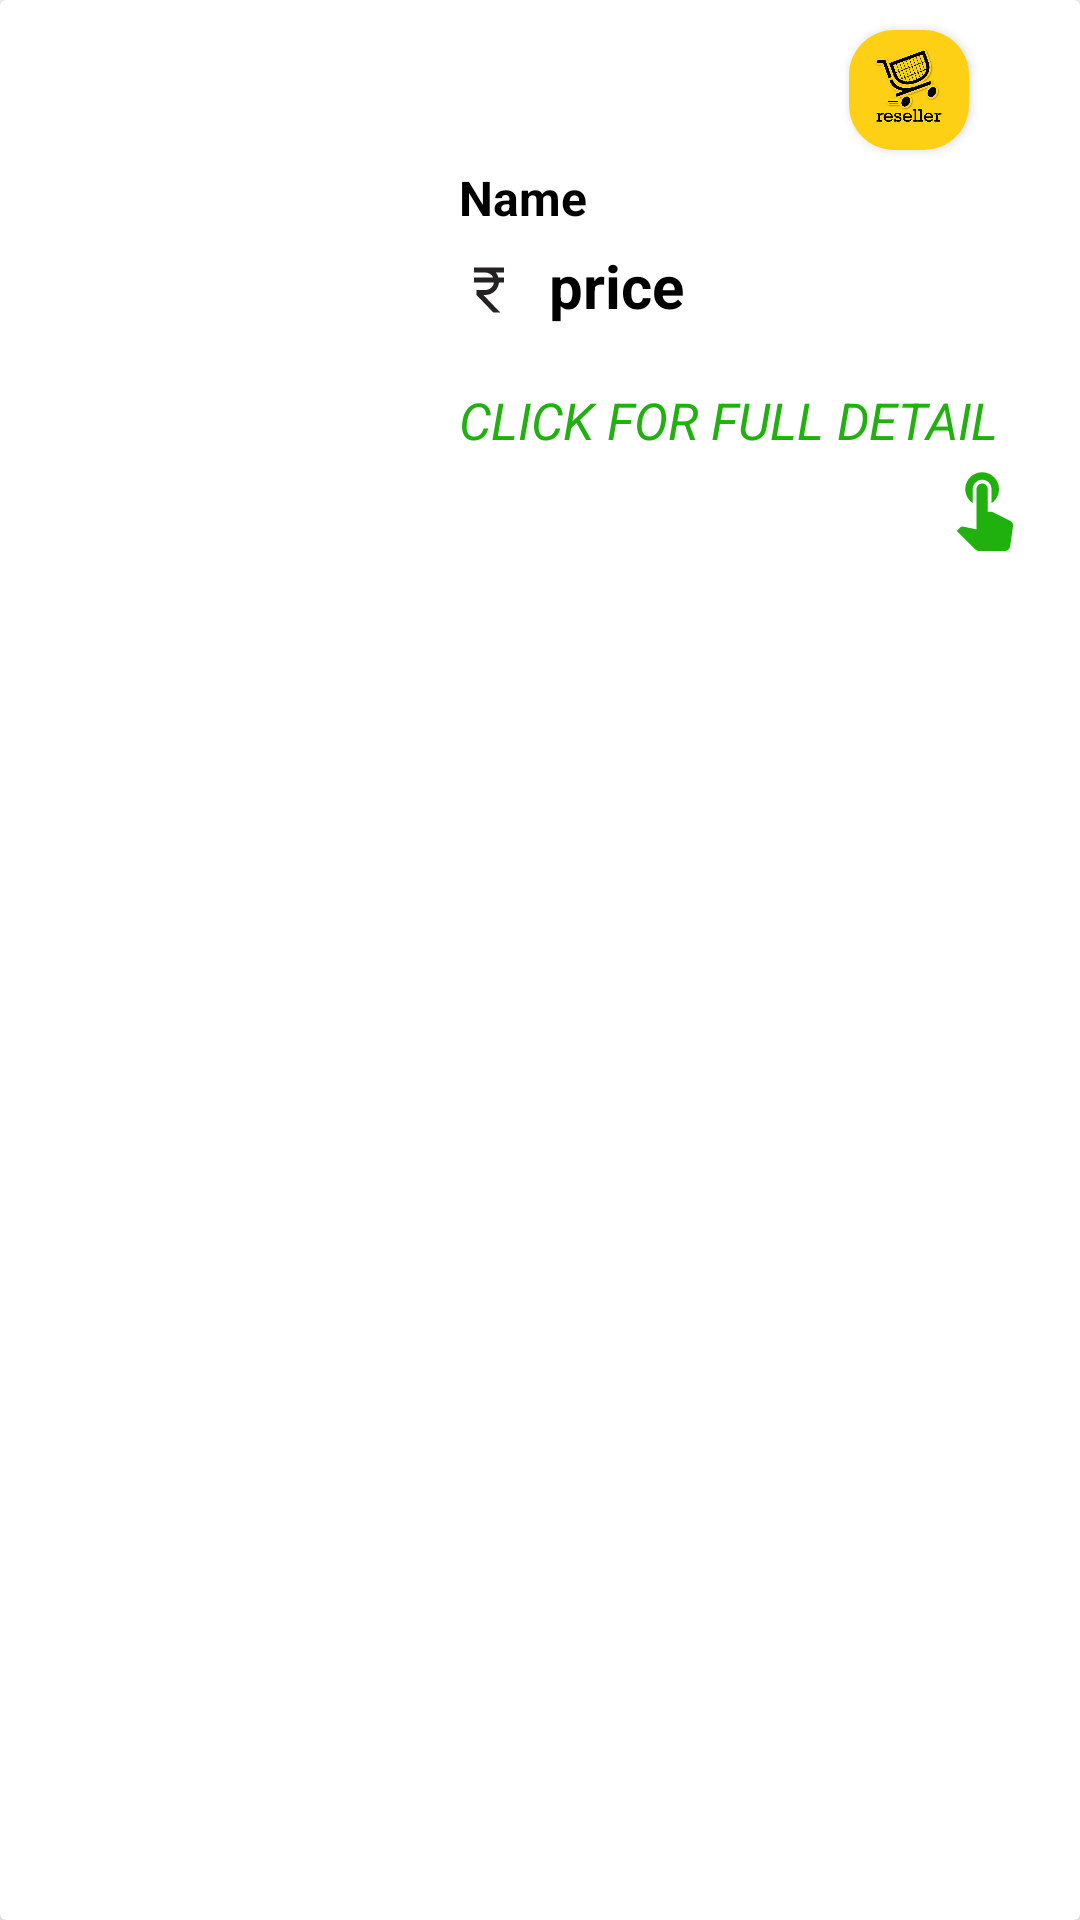

This screen was rendered from an Android layout file. Write that file and the resources it references.
<!-- AndroidManifest.xml: application theme Theme.MaterialComponents.Light.NoActionBar -->
<!-- res/layout/data_recycle_list.xml -->
<?xml version="1.0" encoding="utf-8"?>
<androidx.cardview.widget.CardView
    xmlns:android="http://schemas.android.com/apk/res/android"
    android:layout_width="match_parent"
    android:layout_height="wrap_content"
    app:cardElevation="8dp"
    xmlns:app="http://schemas.android.com/apk/res-auto">




    <LinearLayout
        android:layout_width="match_parent"
        android:layout_height="210dp"
        android:gravity="center_vertical"
        android:padding="8dp"

        android:id="@+id/row">


        <ImageView
            android:id="@+id/imagecontact"
            android:layout_width="140dp"
            android:layout_height="190dp"

            android:contentDescription="contactimage"
            android:src="@drawable/furniture"/>
        <LinearLayout
            android:layout_width="match_parent"
            android:layout_height="200dp"
            android:layout_marginLeft="5dp"
            android:orientation="vertical">




            <androidx.cardview.widget.CardView
                android:layout_width="40dp"
                android:layout_height="40dp"
                android:layout_marginBottom="05dp"
                android:layout_marginLeft="130dp"
                android:layout_marginTop="05dp"
                app:cardCornerRadius="15dp">
                <ImageView
                    android:layout_width="40dp"
                    android:layout_height="40dp"
                    android:layout_gravity="center"
                    android:src="@drawable/reseller">

                </ImageView>
            </androidx.cardview.widget.CardView>

            <TextView
                android:id="@+id/namecontent"
                android:layout_width="match_parent"
                android:layout_height="wrap_content"
                android:text="Name"
                android:layout_marginBottom="5dp"
                android:textColor="@color/black"
                android:textSize="16sp"
                android:textStyle="bold"/>

            <LinearLayout
                android:layout_width="match_parent"
                android:layout_height="wrap_content"
                >

                <ImageView
                    android:layout_width="20dp"
                    android:layout_height="30dp"
                    android:src="@drawable/rupee"

                    >

                </ImageView>


                <TextView
                    android:id="@+id/pricecontent"

                    android:layout_width="match_parent"
                    android:layout_height="wrap_content"
                    android:layout_marginLeft="10dp"
                    android:layout_marginBottom="20dp"
                    android:text="price"
                    android:textColor="@color/black"

                    android:textSize="20sp"
                    android:textStyle="bold" />

            </LinearLayout>


            <TextView
                android:layout_width="220dp"
                android:layout_height="25dp"
                android:text="CLICK FOR FULL DETAIL"
                android:textStyle="italic"
                android:textSize="17dp"

                android:textColor="#20B10F">

            </TextView>
            <ImageView
                android:layout_width="30dp"
                android:layout_height="30dp"
                android:layout_marginLeft="160dp"
                android:src="@drawable/click"></ImageView>

        </LinearLayout>
    </LinearLayout>




</androidx.cardview.widget.CardView>
<!-- resources referenced by this layout -->
<resources>
  <!-- drawable click (drawable) -->
  <vector android:height="24dp" android:tint="#20B10F"
      android:viewportHeight="24" android:viewportWidth="24"
      android:width="24dp" xmlns:android="http://schemas.android.com/apk/res/android">
      <path android:fillColor="@android:color/white" android:pathData="M9,11.24V7.5C9,6.12 10.12,5 11.5,5S14,6.12 14,7.5v3.74c1.21,-0.81 2,-2.18 2,-3.74C16,5.01 13.99,3 11.5,3S7,5.01 7,7.5C7,9.06 7.79,10.43 9,11.24zM18.84,15.87l-4.54,-2.26c-0.17,-0.07 -0.35,-0.11 -0.54,-0.11H13v-6C13,6.67 12.33,6 11.5,6S10,6.67 10,7.5v10.74c-3.6,-0.76 -3.54,-0.75 -3.67,-0.75c-0.31,0 -0.59,0.13 -0.79,0.33l-0.79,0.8l4.94,4.94C9.96,23.83 10.34,24 10.75,24h6.79c0.75,0 1.33,-0.55 1.44,-1.28l0.75,-5.27c0.01,-0.07 0.02,-0.14 0.02,-0.2C19.75,16.63 19.37,16.09 18.84,15.87z"/>
  </vector>
  <!-- drawable reseller: png bitmap (drawable, 45973 bytes) -->
  <!-- drawable rupee (drawable) -->
  <vector android:height="24dp" android:tint="#242222"
      android:viewportHeight="24" android:viewportWidth="24"
      android:width="24dp" xmlns:android="http://schemas.android.com/apk/res/android">
      <path android:fillColor="@android:color/white" android:pathData="M13.66,7C13.1,5.82 11.9,5 10.5,5L6,5V3h12v2l-3.26,0c0.48,0.58 0.84,1.26 1.05,2L18,7v2l-2.02,0c-0.25,2.8 -2.61,5 -5.48,5H9.77l6.73,7h-2.77L7,14v-2h3.5c1.76,0 3.22,-1.3 3.46,-3L6,9V7L13.66,7z"/>
  </vector>
  <!-- not gathered from this repository: default colours our renderer supplied (Android Studio template values) -->
  <color name="black">#FF000000</color>
</resources>
